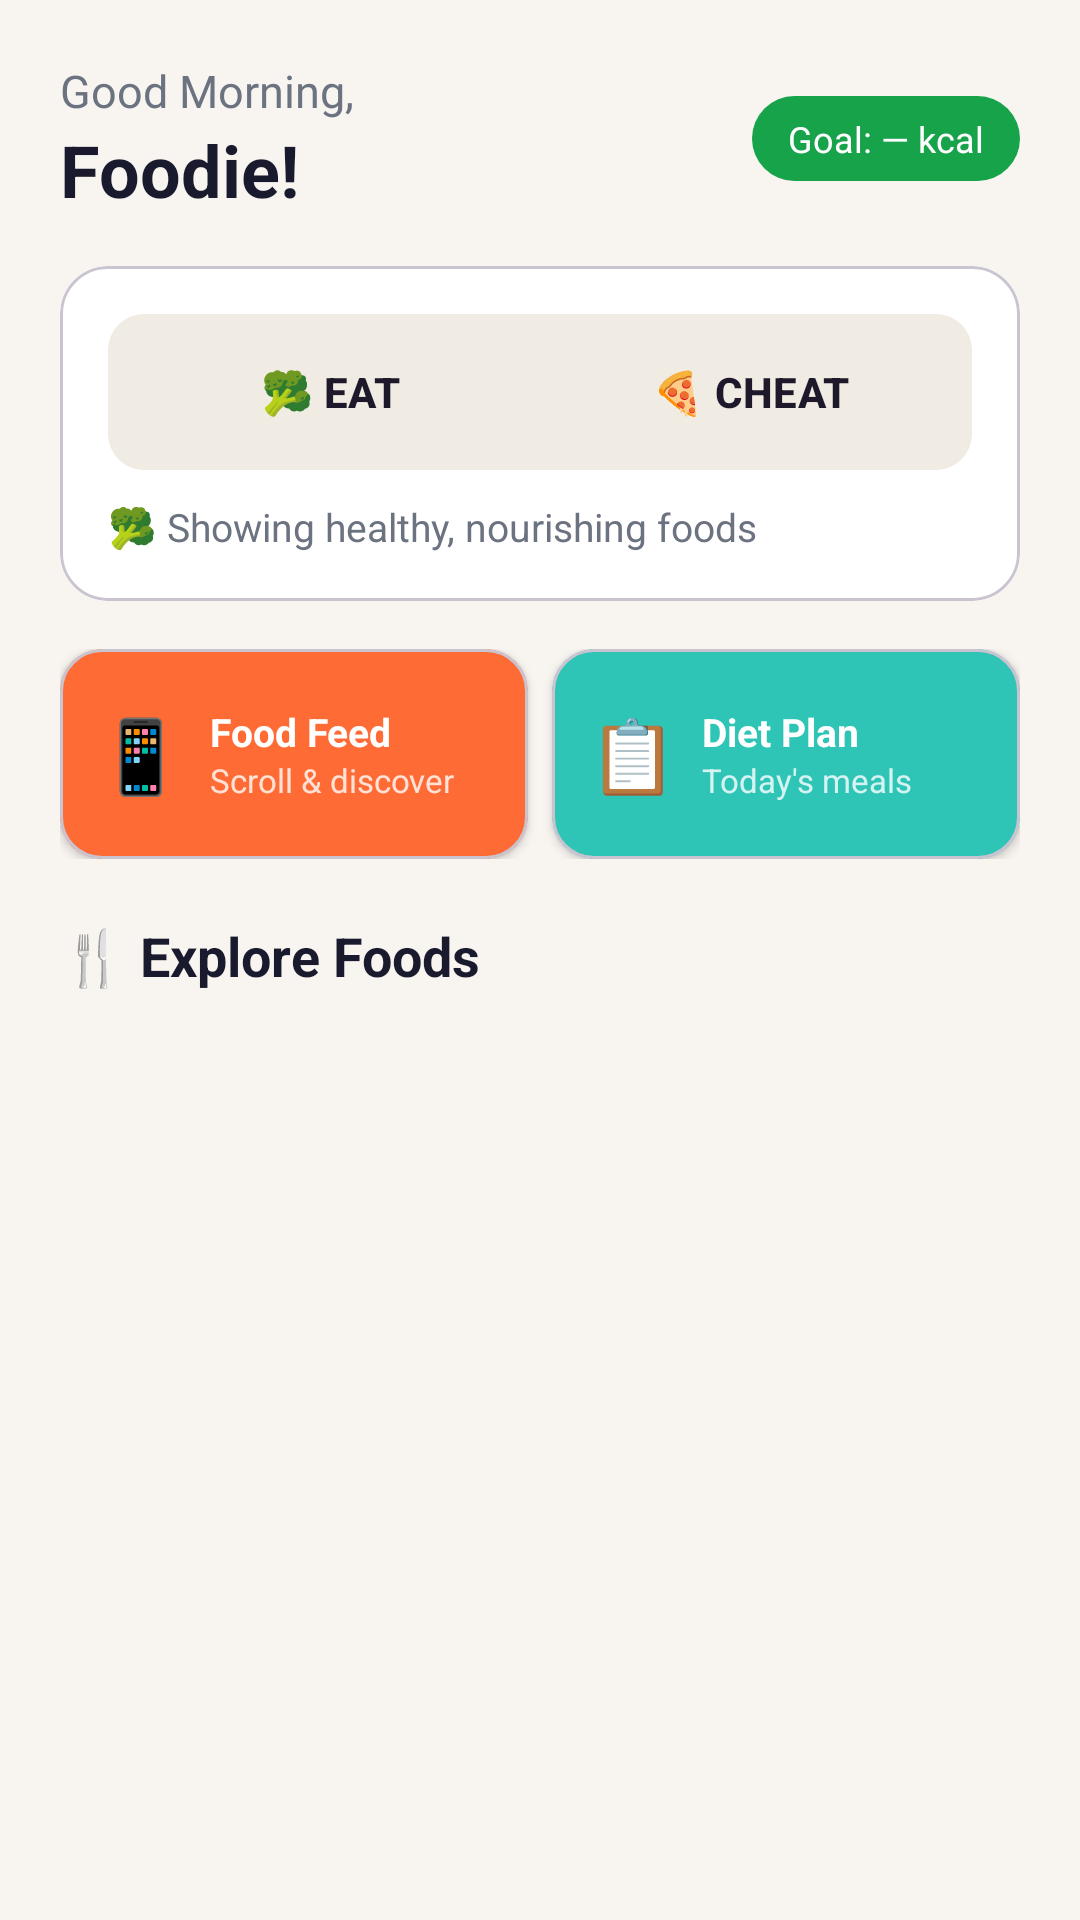

The Android layout XML behind this screen, and the referenced resources:
<!-- AndroidManifest.xml: application theme Theme.FoodCheats -->
<!-- res/layout/fragment_home.xml -->
<?xml version="1.0" encoding="utf-8"?>
<androidx.coordinatorlayout.widget.CoordinatorLayout
    xmlns:android="http://schemas.android.com/apk/res/android"
    xmlns:app="http://schemas.android.com/apk/res-auto"
    android:layout_width="match_parent"
    android:layout_height="match_parent"
    android:background="@color/background">

    <com.google.android.material.appbar.AppBarLayout
        android:layout_width="match_parent"
        android:layout_height="wrap_content"
        android:background="@color/background"
        app:elevation="0dp">

        <LinearLayout
            android:layout_width="match_parent"
            android:layout_height="wrap_content"
            android:orientation="vertical"
            android:padding="20dp">

            <LinearLayout
                android:layout_width="match_parent"
                android:layout_height="wrap_content"
                android:orientation="horizontal"
                android:gravity="center_vertical">

                <LinearLayout
                    android:layout_width="0dp"
                    android:layout_height="wrap_content"
                    android:layout_weight="1"
                    android:orientation="vertical">

                    <TextView
                        android:id="@+id/tv_greeting"
                        android:layout_width="wrap_content"
                        android:layout_height="wrap_content"
                        android:text="Good Morning,"
                        android:textSize="15sp"
                        android:textColor="@color/text_secondary"/>

                    <TextView
                        android:id="@+id/tv_user_name"
                        android:layout_width="wrap_content"
                        android:layout_height="wrap_content"
                        android:text="Foodie!"
                        android:textSize="24sp"
                        android:textStyle="bold"
                        android:textColor="@color/text_primary"/>
                </LinearLayout>

                <TextView
                    android:id="@+id/tv_calorie_goal"
                    android:layout_width="wrap_content"
                    android:layout_height="wrap_content"
                    android:text="Goal: — kcal"
                    android:textSize="12sp"
                    android:textColor="@color/white"
                    android:background="@drawable/bg_badge_eat"
                    android:paddingHorizontal="12dp"
                    android:paddingVertical="6dp"/>

            </LinearLayout>

            
            <com.google.android.material.card.MaterialCardView
                android:id="@+id/mode_banner"
                android:layout_width="match_parent"
                android:layout_height="wrap_content"
                android:layout_marginTop="16dp"
                app:cardCornerRadius="16dp"
                app:cardElevation="0dp">

                <LinearLayout
                    android:layout_width="match_parent"
                    android:layout_height="wrap_content"
                    android:orientation="vertical"
                    android:padding="16dp">

                    <LinearLayout
                        android:layout_width="match_parent"
                        android:layout_height="52dp"
                        android:orientation="horizontal"
                        android:background="@drawable/bg_mode_toggle"
                        android:padding="4dp"
                        android:layout_marginBottom="10dp">

                        <com.google.android.material.button.MaterialButton
                            android:id="@+id/btn_eat"
                            android:layout_width="0dp"
                            android:layout_height="match_parent"
                            android:layout_weight="1"
                            android:text="🥦 EAT"
                            android:textSize="14sp"
                            android:textStyle="bold"
                            style="@style/Widget.Material3.Button.TonalButton"
                            app:backgroundTint="@color/eat_toggle_selector"
                            app:cornerRadius="10dp"/>

                        <com.google.android.material.button.MaterialButton
                            android:id="@+id/btn_cheat"
                            android:layout_width="0dp"
                            android:layout_height="match_parent"
                            android:layout_weight="1"
                            android:text="🍕 CHEAT"
                            android:textSize="14sp"
                            android:textStyle="bold"
                            style="@style/Widget.Material3.Button.TonalButton"
                            app:backgroundTint="@color/cheat_toggle_selector"
                            app:cornerRadius="10dp"/>

                    </LinearLayout>

                    <TextView
                        android:id="@+id/tv_mode_desc"
                        android:layout_width="wrap_content"
                        android:layout_height="wrap_content"
                        android:text="🥦 Showing healthy, nourishing foods"
                        android:textSize="13sp"
                        android:textColor="@color/text_secondary"/>

                </LinearLayout>
            </com.google.android.material.card.MaterialCardView>

            
            <LinearLayout
                android:layout_width="match_parent"
                android:layout_height="wrap_content"
                android:orientation="horizontal"
                android:layout_marginTop="16dp">

                <com.google.android.material.card.MaterialCardView
                    android:id="@+id/card_feed"
                    android:layout_width="0dp"
                    android:layout_height="70dp"
                    android:layout_weight="1"
                    android:layout_marginEnd="8dp"
                    app:cardBackgroundColor="@color/primary"
                    app:cardCornerRadius="14dp"
                    app:cardElevation="2dp">
                    <LinearLayout android:layout_width="match_parent"
                        android:layout_height="match_parent"
                        android:orientation="horizontal"
                        android:gravity="center_vertical"
                        android:padding="12dp">
                        <TextView android:layout_width="wrap_content"
                            android:layout_height="wrap_content"
                            android:text="📱" android:textSize="24sp"/>
                        <LinearLayout android:layout_width="wrap_content"
                            android:layout_height="wrap_content"
                            android:orientation="vertical"
                            android:layout_marginStart="8dp">
                            <TextView android:layout_width="wrap_content"
                                android:layout_height="wrap_content"
                                android:text="Food Feed"
                                android:textColor="@color/white"
                                android:textStyle="bold" android:textSize="13sp"/>
                            <TextView android:layout_width="wrap_content"
                                android:layout_height="wrap_content"
                                android:text="Scroll &amp; discover"
                                android:textColor="#CCffffff" android:textSize="11sp"/>
                        </LinearLayout>
                    </LinearLayout>
                </com.google.android.material.card.MaterialCardView>

                <com.google.android.material.card.MaterialCardView
                    android:id="@+id/card_diet_plan"
                    android:layout_width="0dp"
                    android:layout_height="70dp"
                    android:layout_weight="1"
                    app:cardBackgroundColor="@color/secondary"
                    app:cardCornerRadius="14dp"
                    app:cardElevation="2dp">
                    <LinearLayout android:layout_width="match_parent"
                        android:layout_height="match_parent"
                        android:orientation="horizontal"
                        android:gravity="center_vertical"
                        android:padding="12dp">
                        <TextView android:layout_width="wrap_content"
                            android:layout_height="wrap_content"
                            android:text="📋" android:textSize="24sp"/>
                        <LinearLayout android:layout_width="wrap_content"
                            android:layout_height="wrap_content"
                            android:orientation="vertical"
                            android:layout_marginStart="8dp">
                            <TextView android:layout_width="wrap_content"
                                android:layout_height="wrap_content"
                                android:text="Diet Plan"
                                android:textColor="@color/white"
                                android:textStyle="bold" android:textSize="13sp"/>
                            <TextView android:layout_width="wrap_content"
                                android:layout_height="wrap_content"
                                android:text="Today's meals"
                                android:textColor="#CCffffff" android:textSize="11sp"/>
                        </LinearLayout>
                    </LinearLayout>
                </com.google.android.material.card.MaterialCardView>

            </LinearLayout>

            <TextView
                android:layout_width="wrap_content"
                android:layout_height="wrap_content"
                android:text="🍴 Explore Foods"
                android:textSize="18sp"
                android:textStyle="bold"
                android:textColor="@color/text_primary"
                android:layout_marginTop="20dp"/>

        </LinearLayout>
    </com.google.android.material.appbar.AppBarLayout>

    <androidx.recyclerview.widget.RecyclerView
        android:id="@+id/rv_foods"
        android:layout_width="match_parent"
        android:layout_height="match_parent"
        android:paddingHorizontal="16dp"
        android:paddingBottom="16dp"
        android:clipToPadding="false"
        app:layout_behavior="@string/appbar_scrolling_view_behavior"/>

</androidx.coordinatorlayout.widget.CoordinatorLayout>
<!-- resources referenced by this layout -->
<resources>
  <color name="background">#F8F4F0</color>
  <color name="primary">#FF6B35</color>
  <color name="secondary">#2EC4B6</color>
  <color name="text_primary">#1A1A2E</color>
  <color name="text_secondary">#6B7280</color>
  <color name="white">#FFFFFF</color>
  <!-- drawable bg_badge_eat (drawable) -->
  <?xml version="1.0" encoding="utf-8"?>
  <shape xmlns:android="http://schemas.android.com/apk/res/android"
      android:shape="rectangle">
      <solid android:color="#16A34A"/>
      <corners android:radius="20dp"/>
  </shape>
  <!-- drawable bg_mode_toggle (drawable) -->
  <?xml version="1.0" encoding="utf-8"?>
  <shape xmlns:android="http://schemas.android.com/apk/res/android"
      android:shape="rectangle">
      <solid android:color="#F0EBE3"/>
      <corners android:radius="12dp"/>
  </shape>
  <style name="Theme.FoodCheats" parent="Theme.Material3.Light.NoActionBar">
          <item name="colorPrimary">@color/primary</item>
          <item name="colorPrimaryVariant">@color/primary_dark</item>
          <item name="colorOnPrimary">@color/white</item>
          <item name="colorSecondary">@color/secondary</item>
          <item name="colorOnSecondary">@color/white</item>
          <item name="colorSurface">@color/surface</item>
          <item name="colorOnSurface">@color/text_primary</item>
          <item name="colorError">@color/error</item>
          <item name="android:colorBackground">@color/background</item>
          <item name="android:statusBarColor" tools:targetApi="l">@color/background</item>
          <item name="android:windowLightStatusBar" tools:targetApi="m">true</item>
          <item name="android:navigationBarColor">@color/surface</item>
      </style>
  <color name="primary_dark">#CC4A1A</color>
  <color name="surface">#FFFFFF</color>
  <color name="error">#EF4444</color>
</resources>
